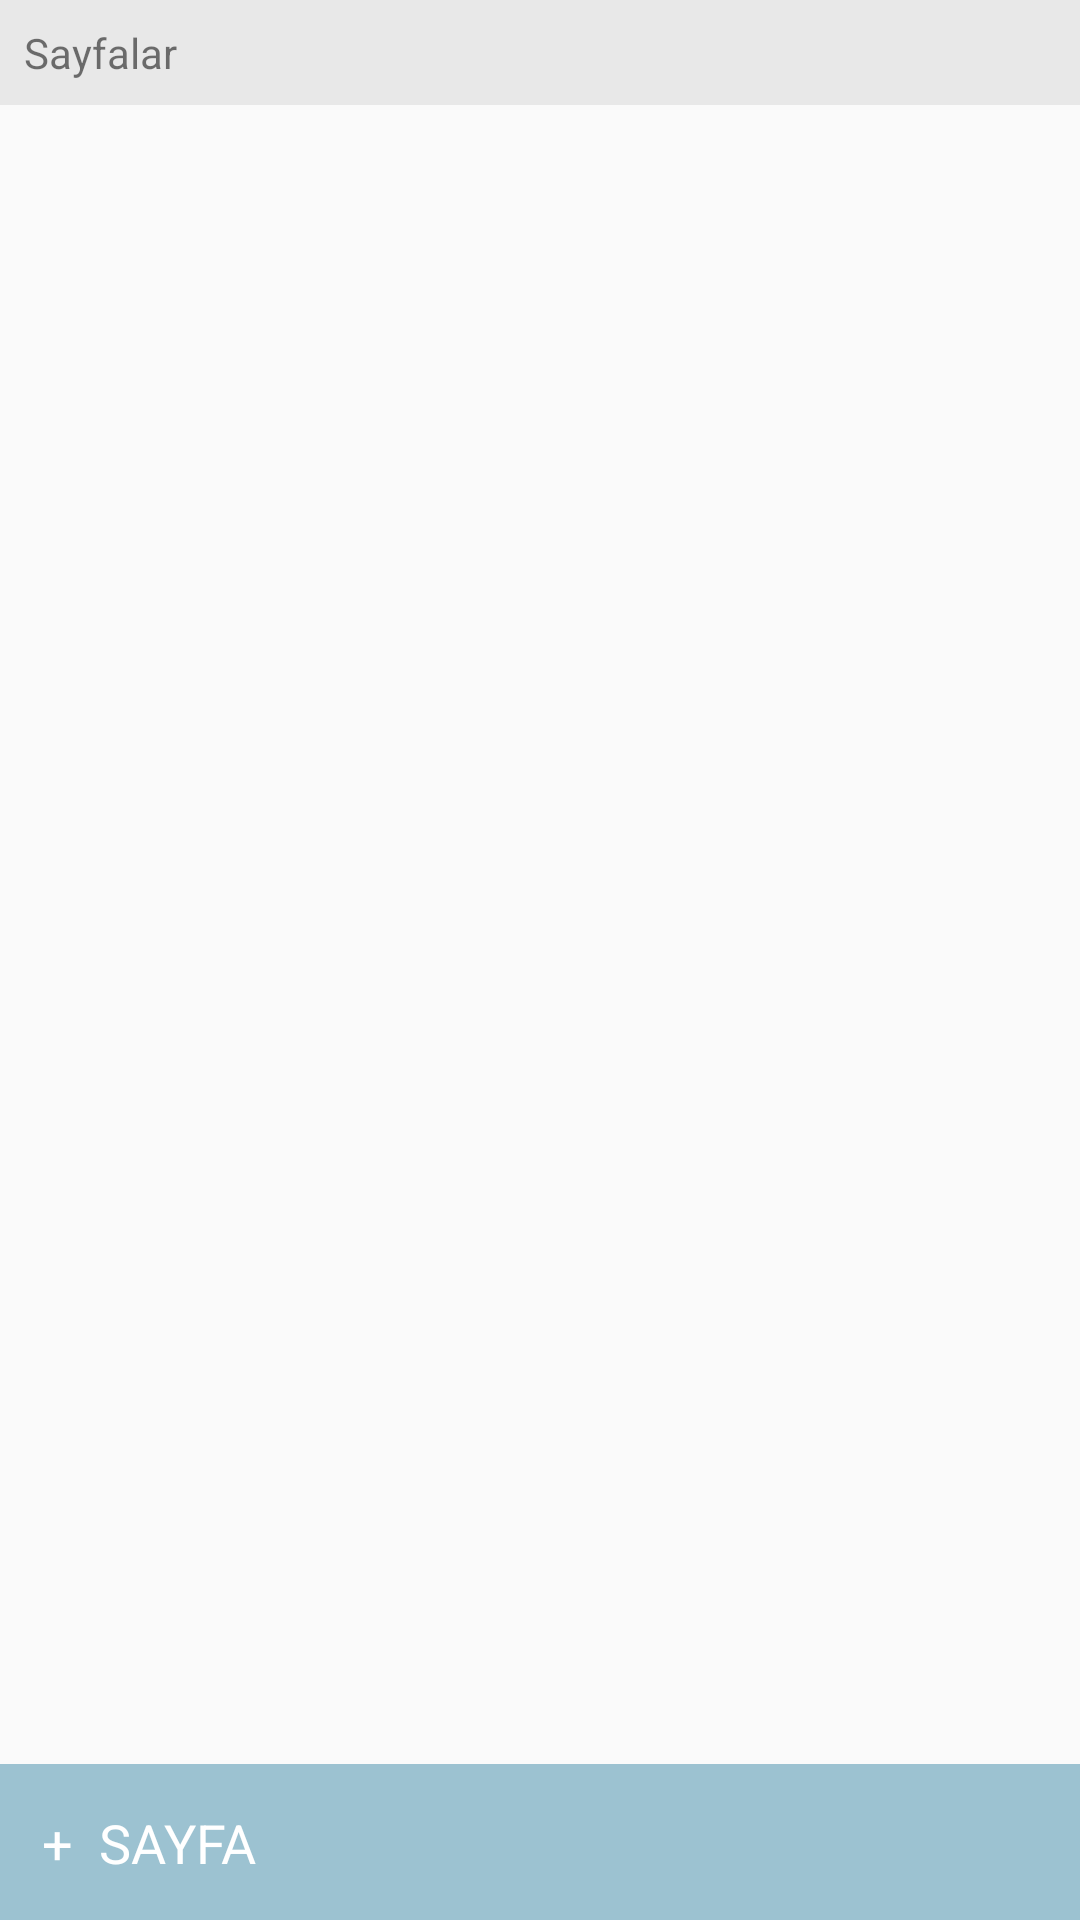

Android layout source for this screen:
<!-- AndroidManifest.xml: application theme AppTheme -->
<!-- res/layout/activity_sayfalar.xml -->
<?xml version="1.0" encoding="utf-8"?>
<android.support.constraint.ConstraintLayout xmlns:android="http://schemas.android.com/apk/res/android"
    xmlns:app="http://schemas.android.com/apk/res-auto"
    xmlns:tools="http://schemas.android.com/tools"
    android:layout_width="match_parent"

    android:layout_height="match_parent">


        <TextView
            android:id="@+id/sayfalarText"
            android:layout_width="0dp"
            android:layout_height="wrap_content"
            android:background="#E8E8E8"
            android:padding="8dp"
            android:layout_marginBottom="10dp"
            app:layout_constraintBottom_toBottomOf="parent"
            app:layout_constraintHorizontal_bias="0.0"
            app:layout_constraintLeft_toLeftOf="parent"
            app:layout_constraintRight_toRightOf="parent"
            app:layout_constraintTop_toTopOf="parent"
            app:layout_constraintVertical_bias="0.0"
            android:text="Sayfalar" />

        <ListView
            android:id="@+id/listView1"
            android:layout_width="match_parent"
            android:layout_height="match_parent"
            android:layout_alignParentLeft="true"
            android:layout_alignParentTop="true"
            android:layout_marginTop="30dp"
            app:layout_constraintBottom_toBottomOf="parent"
            app:layout_constraintHorizontal_bias="0.027"
            app:layout_constraintLeft_toLeftOf="parent"
            app:layout_constraintRight_toRightOf="parent"
            app:layout_constraintTop_toTopOf="parent"
            app:layout_constraintVertical_bias="0.05">

        </ListView>

    <LinearLayout
        android:layout_width="match_parent"
        android:layout_height="52dp"
        android:layout_weight="1"
        android:background="@color/colorPrimaryDark"
        app:layout_constraintBottom_toBottomOf="parent"
        app:layout_constraintHorizontal_bias="1.0"
        app:layout_constraintLeft_toLeftOf="parent"
        app:layout_constraintRight_toRightOf="parent"
        app:layout_constraintTop_toTopOf="parent"
        app:layout_constraintVertical_bias="1.0">

        <TextView
            android:id="@+id/ekleSayfa"
            android:layout_width="wrap_content"
            android:layout_height="wrap_content"
            android:layout_margin="14dp"
            android:layout_weight="1"
            android:background="@color/colorPrimaryDark"
            android:gravity="left|center_vertical"
            android:text="+  SAYFA"
            android:textColor="#fff"
            android:textSize="18dp" />

        <Button
            android:id="@+id/camera"
            android:layout_width="25dp"
            android:layout_height="25dp"
            android:layout_marginRight="35dp"
            android:layout_marginTop="12dp"
            android:background="@drawable/camera"
            android:backgroundTint="#fff" />

        <Button
            android:id="@+id/ciz"
            android:layout_width="22dp"
            android:layout_height="22dp"
            android:layout_marginRight="20dp"
            android:layout_marginTop="12dp"
            android:background="@drawable/pencil"
            android:backgroundTint="#fff" />

    </LinearLayout>


</android.support.constraint.ConstraintLayout>
<!-- resources referenced by this layout -->
<resources>
  <color name="colorPrimaryDark">#9cc2d1</color>
  <style name="AppTheme" parent="Theme.AppCompat.Light.DarkActionBar">
          
          <item name="colorPrimary">@color/colorPrimary</item>
          <item name="colorPrimaryDark">@color/colorPrimaryDark</item>
          <item name="colorAccent">@color/colorAccent</item>
      </style>
  <color name="colorPrimary">#9cc2d1</color>
  <color name="colorAccent">#9cc2d1</color>
</resources>
